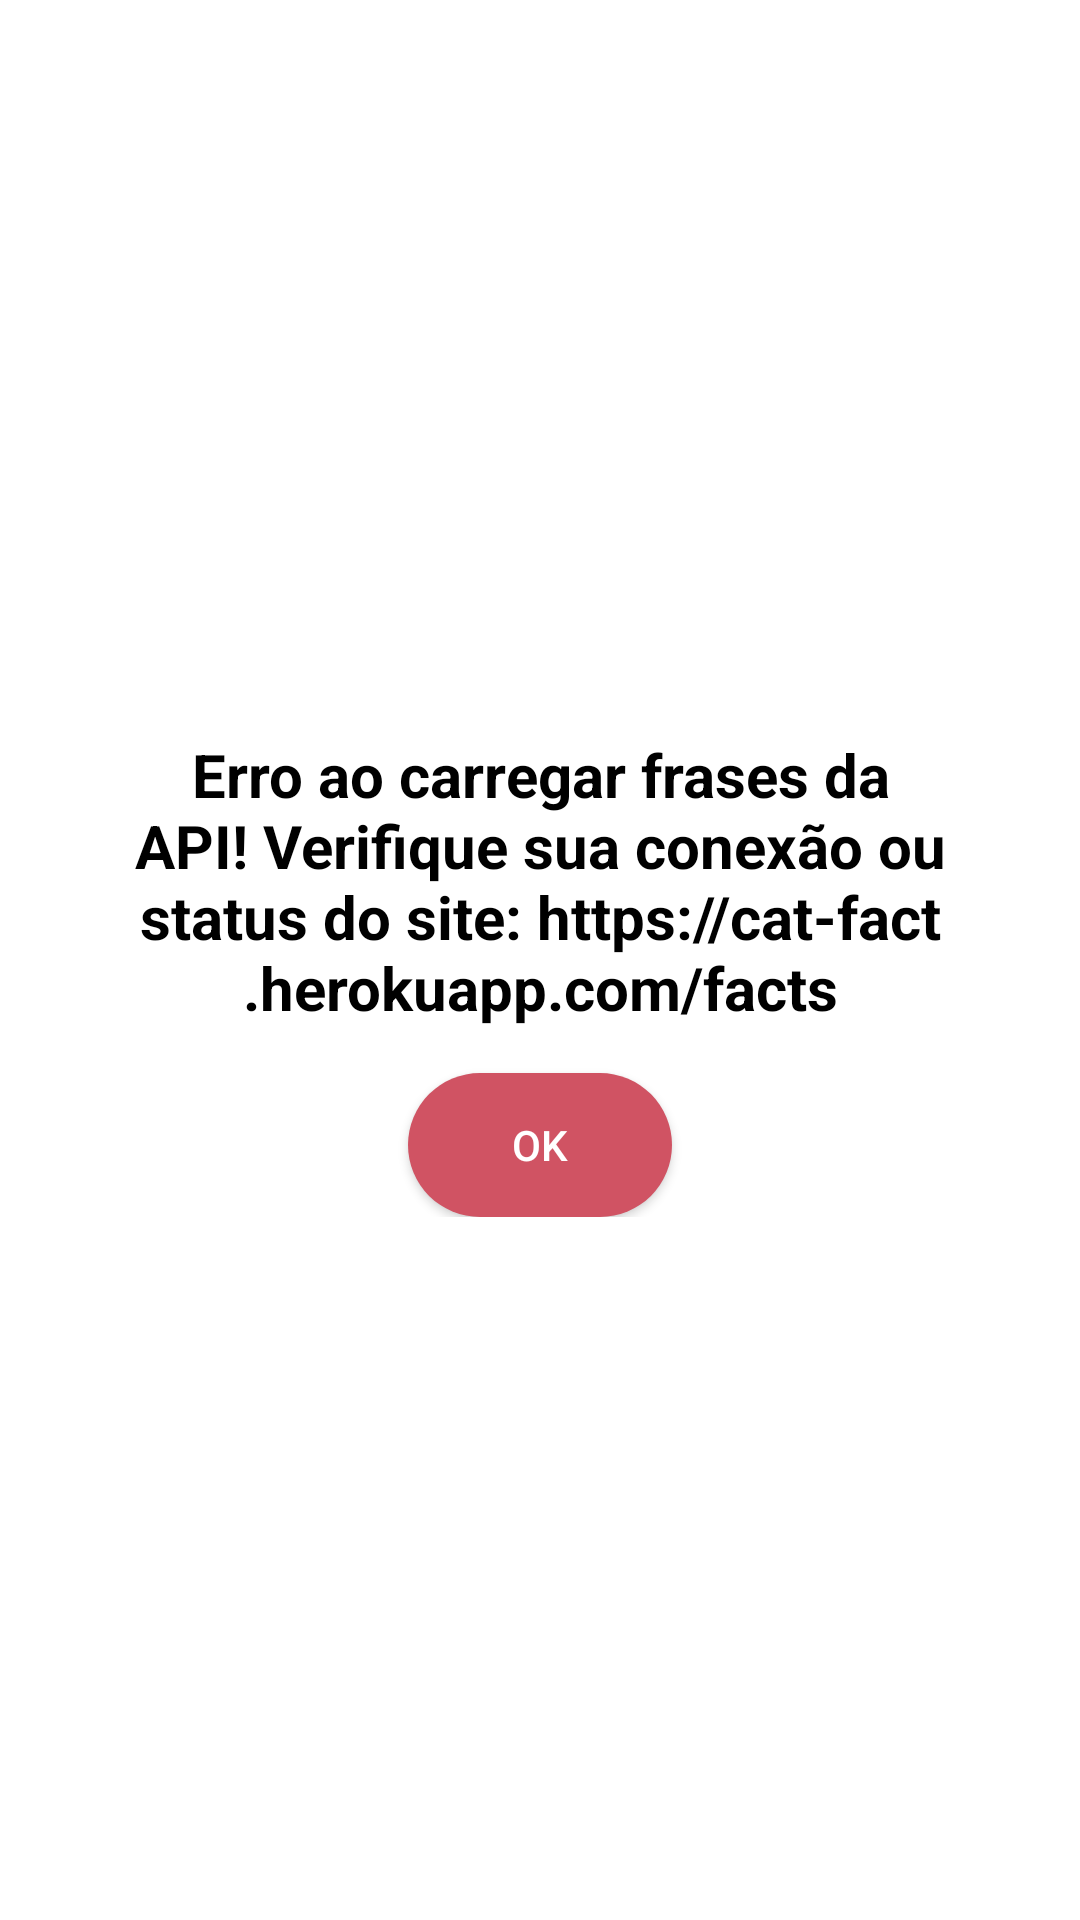

Android layout source for this screen:
<!-- AndroidManifest.xml: application theme Theme.LojongTest -->
<!-- res/layout/dialog_view.xml -->
<?xml version="1.0" encoding="utf-8"?>
<androidx.constraintlayout.widget.ConstraintLayout xmlns:android="http://schemas.android.com/apk/res/android"
    android:layout_width="match_parent"
    android:layout_height="match_parent"
    xmlns:app="http://schemas.android.com/apk/res-auto"
    android:padding="20dp">

    <LinearLayout
        android:id="@+id/linear1"
        android:orientation="vertical"
        android:layout_width="wrap_content"
        android:layout_height="wrap_content"
        android:layout_margin="25dp"
        android:padding="15dp"
        android:background="@drawable/bg_linear_layout"
        app:layout_constraintTop_toTopOf="parent"
        app:layout_constraintStart_toStartOf="parent"
        app:layout_constraintEnd_toEndOf="parent"
        app:layout_constraintBottom_toBottomOf="parent">

        <TextView
            android:id="@+id/text_frase"
            android:layout_width="wrap_content"
            android:layout_height="wrap_content"
            android:layout_marginTop="10dp"
            android:text="@string/erro_carregar_api"
            android:textAlignment="center"
            android:textColor="@color/black"
            android:textSize="20sp"
            android:textStyle="bold"/>

        <Button
            android:id="@+id/btn_confirmar"
            android:layout_gravity="center"
            android:layout_marginTop="15dp"
            android:layout_width="wrap_content"
            android:layout_height="wrap_content"
            app:layout_constraintTop_toBottomOf="@id/linear1"
            app:layout_constraintStart_toStartOf="@id/linear1"
            app:layout_constraintEnd_toEndOf="@id/linear1"
            android:text="OK"
            android:textColor="@color/white"
            android:textAllCaps="true"
            android:background="@drawable/bg_buttom"/>
    </LinearLayout>



</androidx.constraintlayout.widget.ConstraintLayout>
<!-- resources referenced by this layout -->
<resources>
  <color name="black">#FF000000</color>
  <color name="white">#FFFFFFFF</color>
  <!-- drawable bg_buttom (drawable) -->
  <?xml version="1.0" encoding="utf-8"?>
  <shape xmlns:android="http://schemas.android.com/apk/res/android"
      android:shape="rectangle">
  
      <solid android:color="@color/purple_200"/>
  
      <corners android:radius="50dp"/>
  
  </shape>
  <string name="erro_carregar_api">Erro ao carregar frases da API! Verifique sua conexão ou status do site: https://cat-fact.herokuapp.com/facts</string>
  <style name="Theme.LojongTest" parent="Theme.MaterialComponents.DayNight.DarkActionBar">
          
          <item name="colorPrimary">#D05363</item>
          <item name="colorPrimaryVariant">@color/purple_700</item>
          <item name="colorOnPrimary">@color/white</item>
          
          <item name="colorSecondary">@color/teal_200</item>
          <item name="colorSecondaryVariant">@color/teal_700</item>
          <item name="colorOnSecondary">@color/black</item>
          
          <item name="android:statusBarColor" tools:targetApi="l">?attr/colorPrimaryVariant</item>
          
      </style>
  <color name="purple_200">#D05363</color>
  <color name="purple_700">#FF3700B3</color>
  <color name="teal_200">#FF03DAC5</color>
  <color name="teal_700">#FF018786</color>
</resources>
